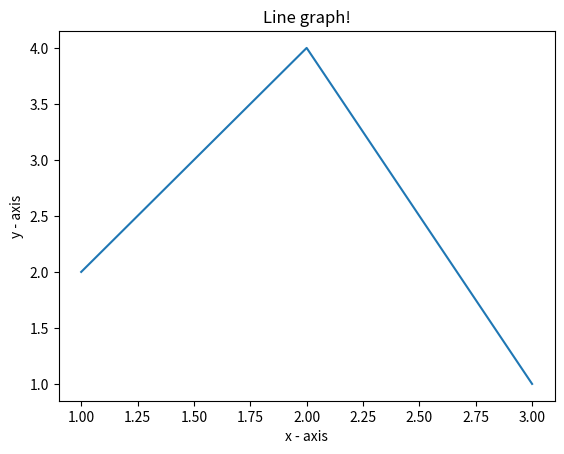

This figure's Python source:
import matplotlib.pyplot as plt

x = [1, 2, 3]
y = [2, 4, 1]

plt.plot(x, y)

plt.xlabel('x - axis')
plt.ylabel('y - axis')

plt.title('Line graph!')

plt.show()